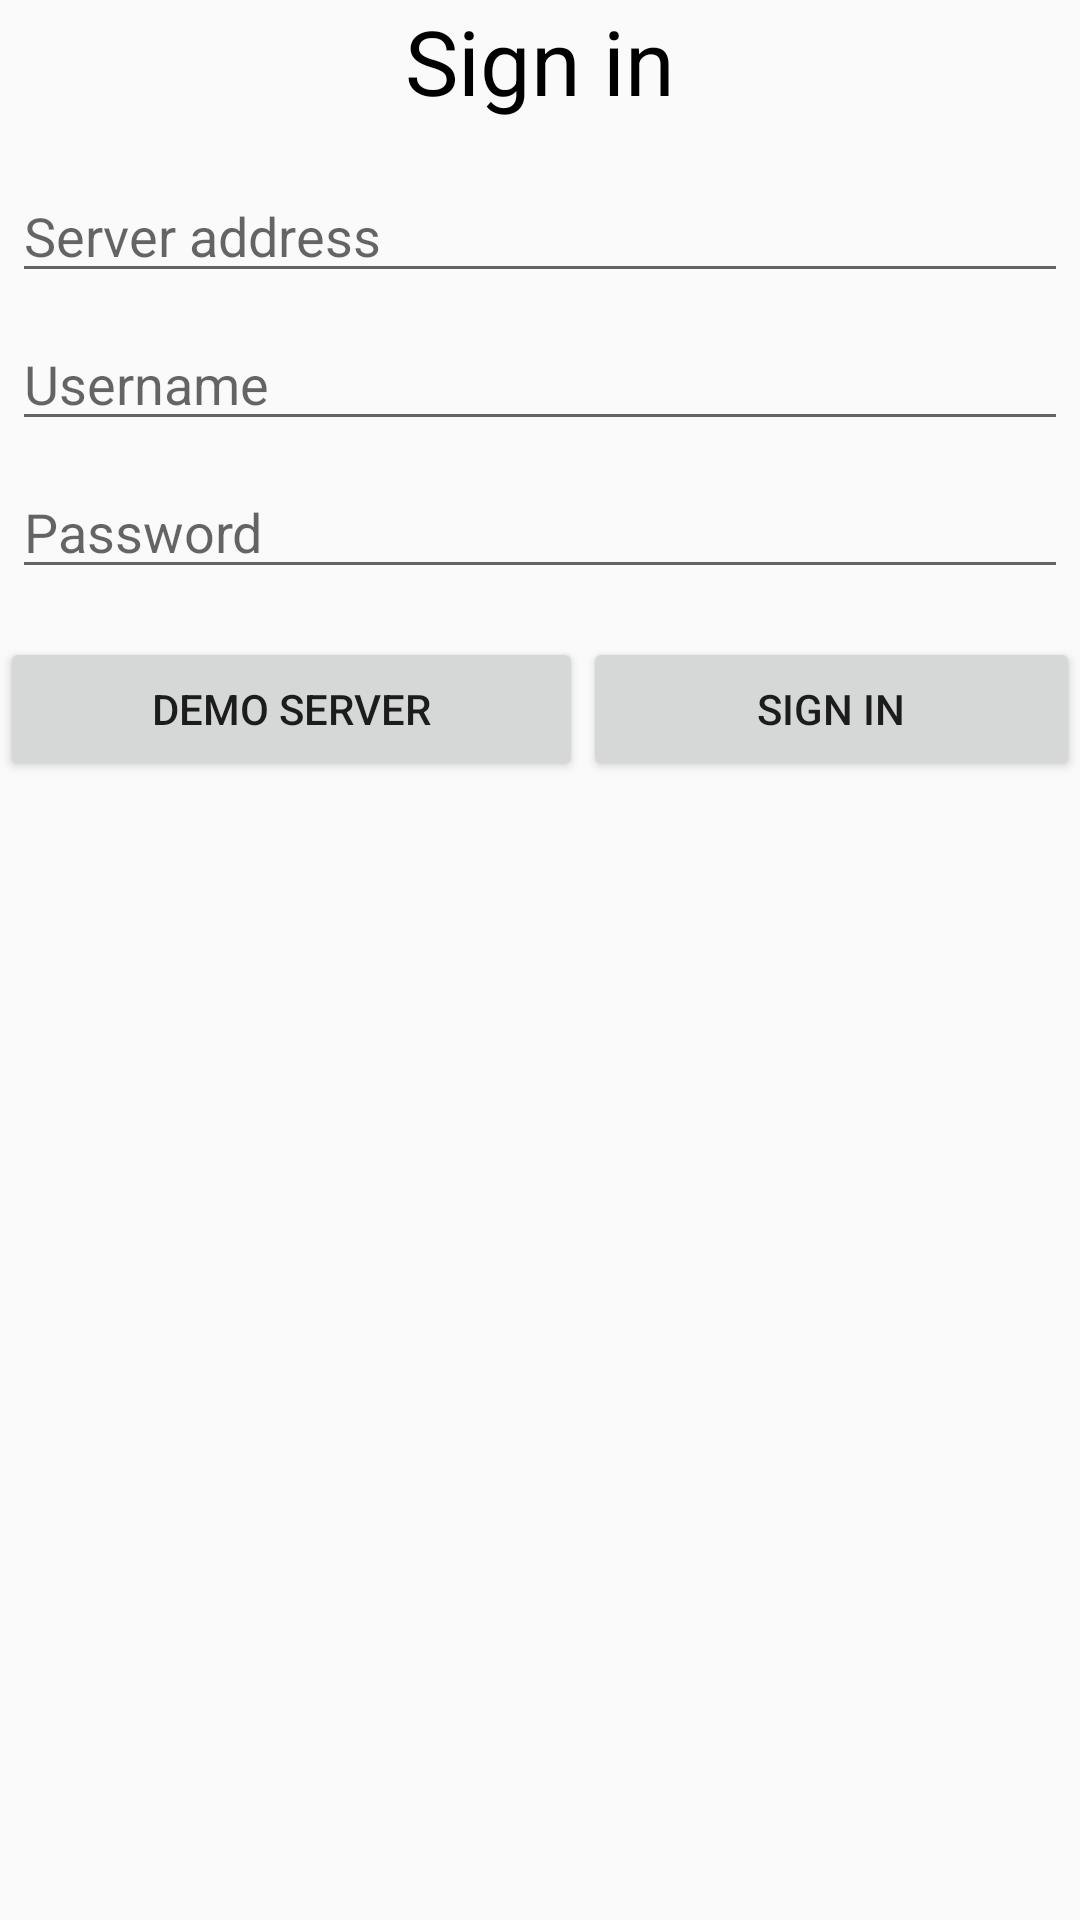

This screen was rendered from an Android layout file. Write that file and the resources it references.
<!-- AndroidManifest.xml: application theme Theme.DSub.Light -->
<!-- res/layout/dialog_signin.xml -->
<?xml version="1.0" encoding="utf-8"?>
<LinearLayout xmlns:android="http://schemas.android.com/apk/res/android"
    android:orientation="vertical"
    android:layout_width="300dp"
    android:layout_height="wrap_content">
    <TextView
        android:layout_width="match_parent"
        android:text="@string/login.header"
        android:id="@+id/title"
        android:layout_height="wrap_content"
        android:gravity="center"
        android:scaleType="center"
        android:textAppearance="@style/NotificationText.Title"
        android:textSize="30sp" />

    <EditText
        android:id="@+id/server"
        android:inputType="textUri"
        android:layout_width="match_parent"
        android:layout_height="wrap_content"
        android:layout_marginTop="16dp"
        android:layout_marginLeft="4dp"
        android:layout_marginRight="4dp"
        android:layout_marginBottom="4dp"
        android:fontFamily="sans-serif"
        android:hint="@string/login.hint.server"/>
    <EditText
        android:id="@+id/username"
        android:layout_width="match_parent"
        android:layout_height="wrap_content"
        android:layout_marginTop="4dp"
        android:layout_marginLeft="4dp"
        android:layout_marginRight="4dp"
        android:layout_marginBottom="4dp"
        android:hint="@string/login.hint.username" />
    <EditText
        android:id="@+id/password"
        android:inputType="textPassword"
        android:layout_width="match_parent"
        android:layout_height="wrap_content"
        android:layout_marginTop="4dp"
        android:layout_marginLeft="4dp"
        android:layout_marginRight="4dp"
        android:layout_marginBottom="16dp"
        android:fontFamily="sans-serif"
        android:hint="@string/login.hint.password"/>

    <LinearLayout
        android:layout_width="match_parent"
        android:layout_height="wrap_content"
        android:id="@+id/linearLayout1">

        <Button
            android:layout_width="wrap_content"
            android:layout_height="wrap_content"
            android:layout_weight="0.5"
            android:id="@+id/btnCancel"
            android:text="@string/login.button.demo"/>

        <Button
            android:layout_width="wrap_content"
            android:layout_height="wrap_content"
            android:layout_weight="0.5"
            android:id="@+id/btnLogin"
            android:text="@string/login.button.signin"/>

    </LinearLayout>
</LinearLayout>
<!-- resources referenced by this layout -->
<resources>
  <string name="login.button.demo">Demo server</string>
  <string name="login.button.signin">Sign in</string>
  <string name="login.header">Sign in</string>
  <string name="login.hint.password">Password</string>
  <string name="login.hint.server">Server address</string>
  <string name="login.hint.username">Username</string>
  <style name="Theme.DSub.Light" parent="Theme.DSub.Light.Base">
  	</style>
  <style name="DSub.DrawerArrow" parent="Widget.AppCompat.DrawerArrowToggle">
  		<item name="spinBars">true</item>
  	</style>
  <color name="lightPrimary">#3083a7</color>
  <color name="lightPrimaryDark">#3284a8</color>
  <color name="lightAccent">#4aacd4</color>
  <style name="DarkSpinnerItem" parent="Widget.AppCompat.TextView.SpinnerItem">
  		<item name="android:textColor">?android:attr/textColorPrimaryInverse</item>
  	</style>
</resources>
